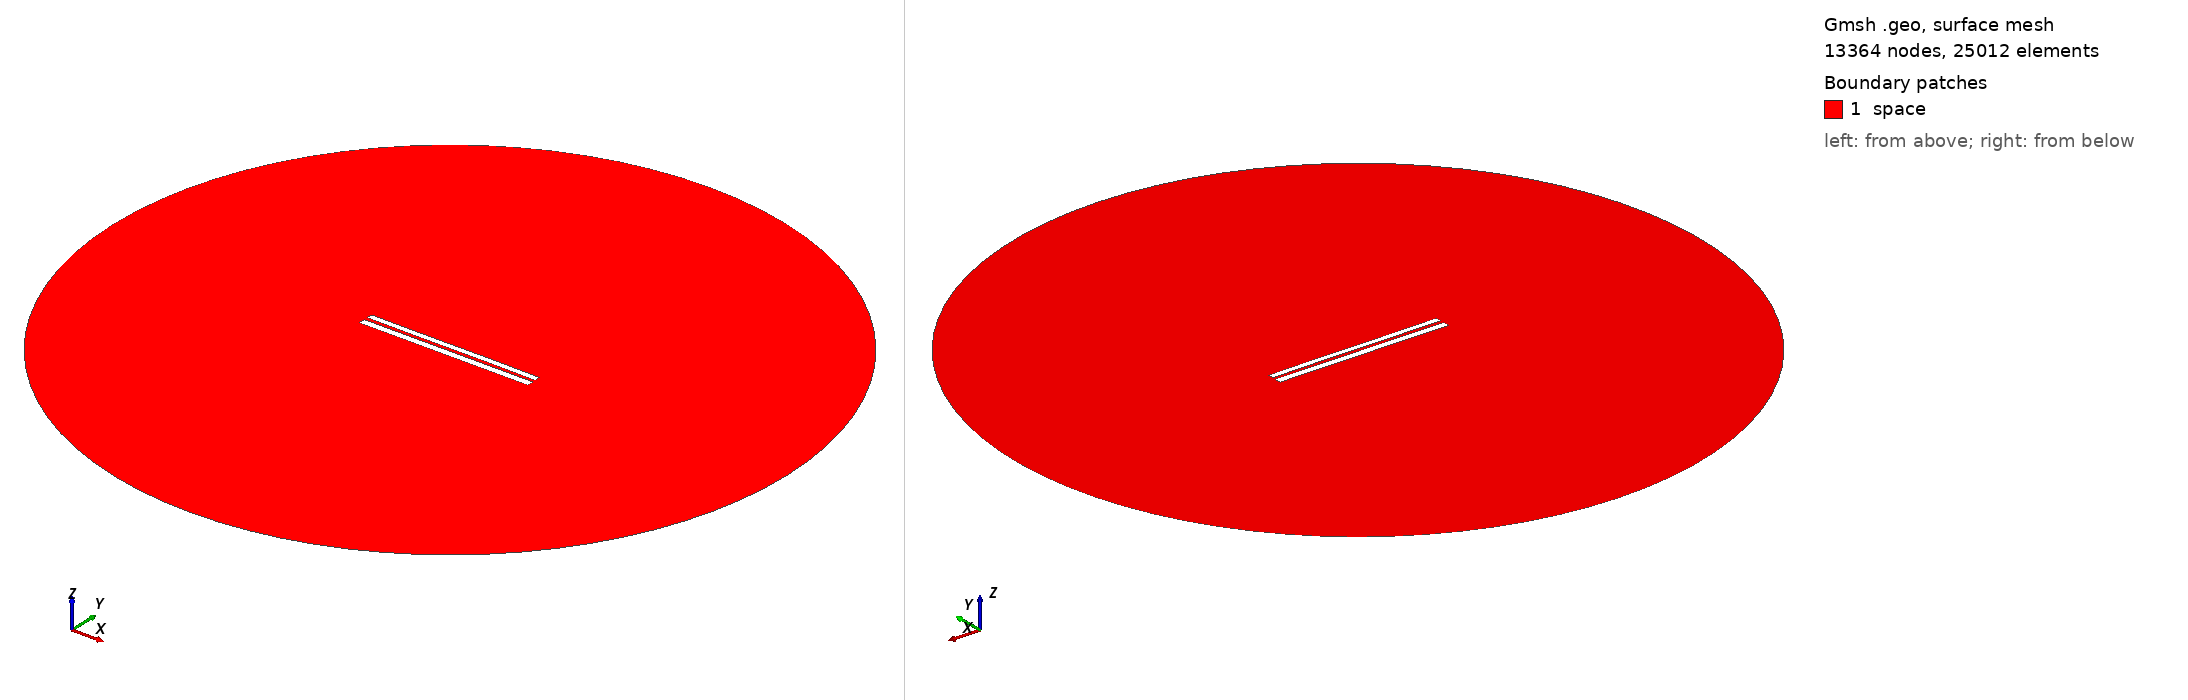

Gmsh geometry script, surface-meshed: 13364 nodes, 25012 surface elements. Boundary patches (legend numbers): 1 space. Left view from above one corner, right view from below the opposite corner. Legend entries are the model's physical surfaces. The drawing asked Gmsh for element sizes between 1% and 20% of the model's largest extent; the script's own settings can give other sizes.

=== 7558.geo (drawn) ===
//---------------------------------------
// Geometry kernel
//---------------------------------------

SetFactory("OpenCASCADE");



//---------------------------------------
// Parameters of the geometry
//---------------------------------------

// Overetch of the upper plate
overetch = 0.25;

// Distance between the plates
distance = 2.0;

// Discretization over the x axis (for the deformation)
nx = 50; 

// Length of the plate
L = 100 - overetch; 

// Number of modes
n = 4; 

// 1st mode coefficient
coeff(1) = -0.15;
beta(1) = 0.596864 * 3.1415926535 / L;

// 2nd mode coefficient
coeff(2) = 0.0;
beta(2) = 1.49418 * 3.1415926535 / L;

// 3rd mode coefficient
coeff(3) = -0.075;
beta(3) = 2.50025 * 3.1415926535 / L;

// 4th mode coefficient
coeff(4) = 0.0;
beta(4) = 3.49999 * 3.1415926535 / L;



//---------------------------------------
// Upper plate (deformed rectangle)
//---------------------------------------

// Coordiantes of the upper plate
xmin = -50;
xmax = 50 - overetch;

// Height of the upper plate
yheight = 4 - 2 * overetch;

// Indexes of the points
UpperID[] = {};
LowerID[] = {};
LeftID[] = {};
RightID[] = {};

// Point index
p = 1;

// Horizontal edges
For i In {1:nx}
    x = xmin + (i-1)*(xmax - xmin)/(nx-1);

    y_bottom = distance / 2 + overetch;
    For j In {1:n}
        C = (Cosh(beta(j)*L) + Cos(beta(j)*L)) / (Sinh(beta(j)*L) + Sin(beta(j)*L));
        y_bottom  = y_bottom + coeff(j) * (Cosh(beta(j)*(x+50)) - Cos(beta(j)*(x+50)) - C * (Sinh(beta(j)*(x+50)) - Sin(beta(j)*(x+50))));
    EndFor

    y_top = y_bottom + yheight;

    Point(p) = {x, y_top, 0, 1.0};
    UpperID[i] = p;
    p = p + 1;

    Point(p) = {x, y_bottom, 0, 1.0};
    LowerID[i] = p;
    p = p + 1;
EndFor

// Create point lists
UpperPts[] = {}; LowerPts[] = {};
For i In {1:nx}
  UpperPts[] += {UpperID[i]};
  LowerPts[] += {LowerID[i]};
EndFor

// Build splines
Spline(1) = {UpperPts[]};
Spline(2) = {LowerPts[]};
Line(3) = {LowerPts[nx-1], UpperPts[nx-1]};
Line(4) = {LowerPts[0], UpperPts[0]};

// Build the plane surface
Curve Loop(1) = {2, 3, -1, -4};
Plane Surface(1) = {1};



//---------------------------------------
// Lower plate (rectangle)
//---------------------------------------

// Vertices
Point(1001) = {-50, -1, 0, 1.0};
Point(1002) = { 50, -1, 0, 1.0};
Point(1003) = { 50,  -5, 0, 1.0};
Point(1004) = {-50,  -5, 0, 1.0};

// Edges
Line(5) = {1001, 1002};
Line(6) = {1002, 1003};
Line(7) = {1003, 1004};
Line(8) = {1004, 1001};

// Plane surface
Line Loop(2) = {5, 6, 7, 8};
Plane Surface(2) = {2}; 



//---------------------------------------
// Outer (fictious) boundary
//---------------------------------------

// Points
Point(1005) = {0, 0, 0};       // Center
Point(1006) = {200, 0, 0};     // Start point
Point(1007) = {0, 200, 0};     // 90 degrees
Point(1008) = {-200, 0, 0};    // 180 degrees
Point(1009) = {0, -200, 0};    // 270 degrees

// Circle arcs (each needs start, center, end)
Circle(9) = {1006, 1005, 1007};
Circle(10) = {1007, 1005, 1008};
Circle(11) = {1008, 1005, 1009};
Circle(12) = {1009, 1005, 1006};

// Plane surface for the entire domain
Curve Loop(3) = {9, 10, 11, 12};
Surface(3) = {3};

// Subtract the plates from the whole domain to obtain the actual domain where we want to solve the equations
BooleanDifference{ Surface{3}; Delete; }{ Surface{1}; Surface{2}; Delete; }




//---------------------------------------
// Transfinite Lines/Curves
//---------------------------------------

// Set the number of points on the boundaries
r = 7;

// Plates
Transfinite Curve {1, 2} = 50*r Using Progression 1;
Transfinite Curve {3, 4} = 2*r Using Progression 1;
Transfinite Line {5, 7} = 50*r Using Progression 1;
Transfinite Line {6, 8} = 2*r Using Progression 1;

// Outer boundary
Transfinite Line {9, 10, 11, 12} = 20 Using Progression 1;



//---------------------------------------
// Physical groups
//---------------------------------------                

// Physical curves (boundaries)
Physical Line("force_segment", 10) = {2};
Physical Line("upper_plate", 11) = {1, 3, 4};
Physical Line("lower_plate", 12) = {5, 6, 7, 8};
Physical Line("boundary", 20) = {9, 10, 11, 12};

// Physical Surfaces
Physical Surface("space", 30) = {3};



//---------------------------------------
// 6. Generate the Mesh
//---------------------------------------

// 2D mesh generation
Mesh 2;
